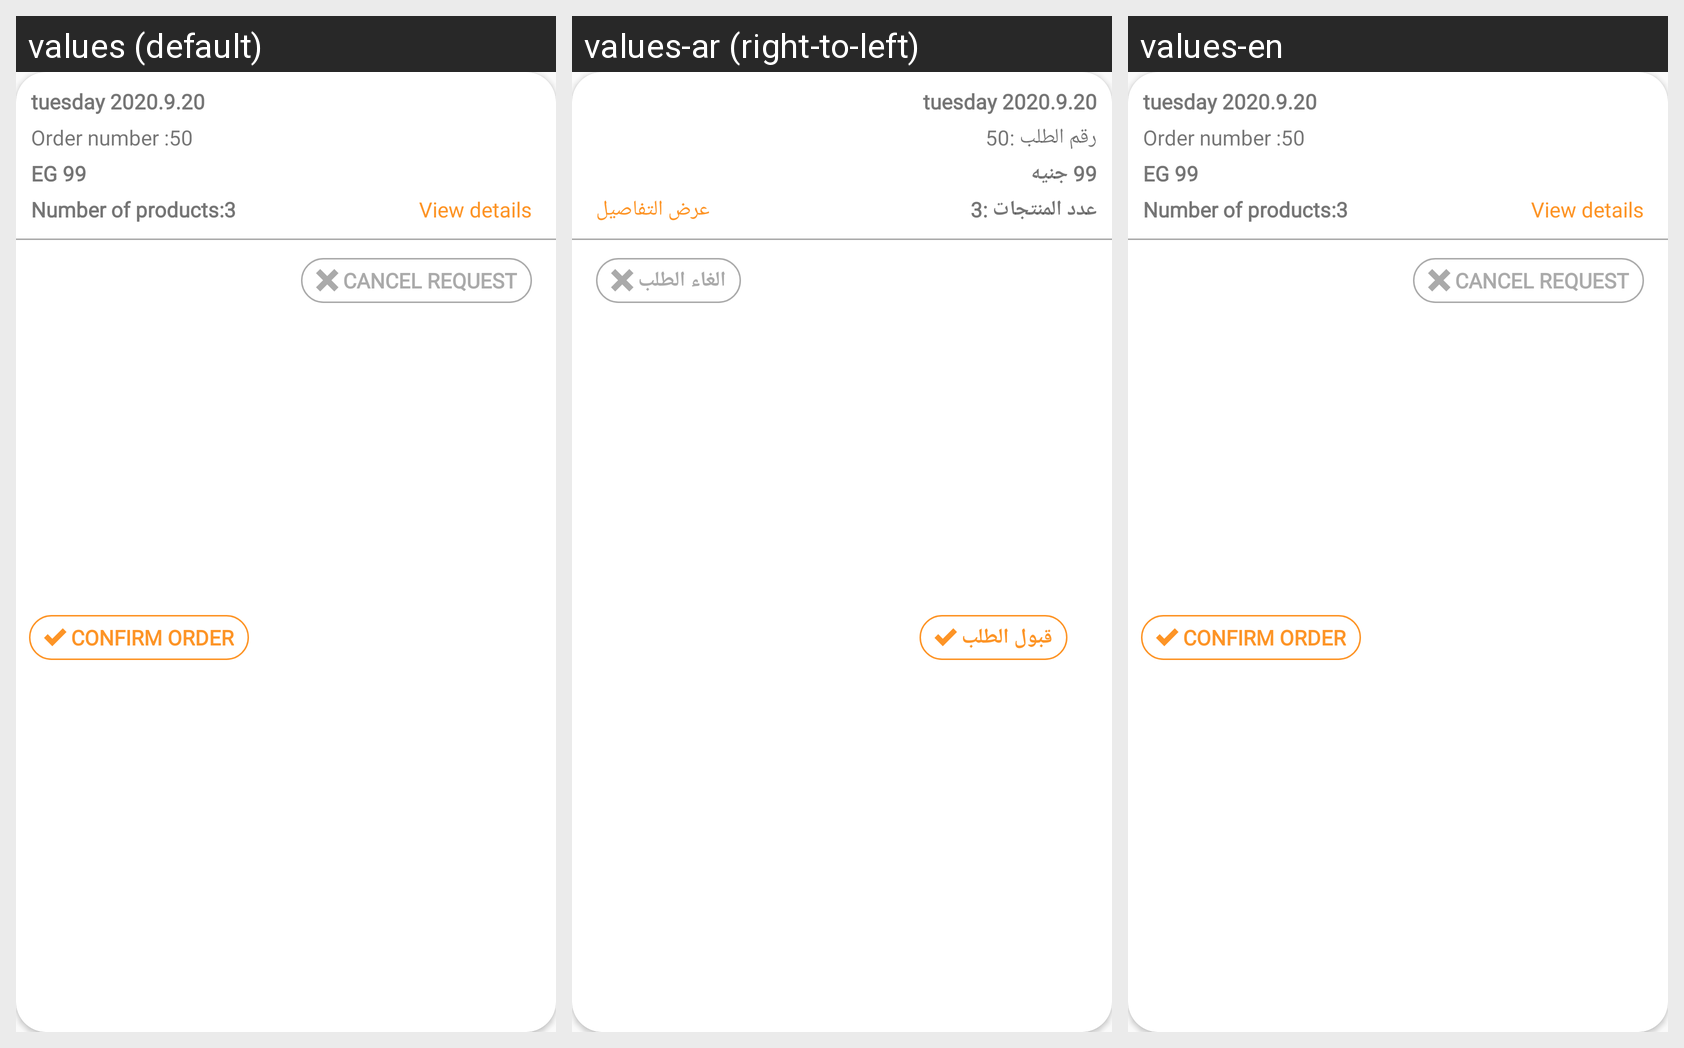

Here is an Android app screen in its default locale and in the app's own translations. Write out the translated-string differences for the strings that appear on this screen.
Android screen res/layout/order_item.xml rendered under 3 locales, left to right: values (default), values-ar (right-to-left), values-en. Device: Nexus 5 (rendered at 1080×1920; each locale shown at half size, 540×960, under a caption strip naming it); theme AppTheme.
Strings drawn on this screen, with the default value and each locale's value (text and hints the layout hard-codes, and strings that could not be matched under every locale, appear in the picture but are not listed):

order_date
  values: tuesday 2020.9.20
  values-ar: tuesday 2020.9.20
  values-en: tuesday 2020.9.20

order_num_txt
  values: Order number :
  values-ar: رقم الطلب :
  values-en: Order number :

order_num
  values: 50
  values-ar: 50
  values-en: 50

order_price
  values: EG 99
  values-ar: 99 جنيه
  values-en: EG 99

num_items_txt
  values: Number of products:
  values-ar: عدد المنتجات :
  values-en: Number of products:

num_items
  values: 3
  values-ar: 3
  values-en: 3

show_details
  values: View details
  values-ar: عرض التفاصيل
  values-en: View details

accept_order
  values: Confirm Order
  values-ar: قبول الطلب
  values-en: Confirm Order

cancel_order
  values: Cancel Request
  values-ar: الغاء الطلب
  values-en: Cancel Request
